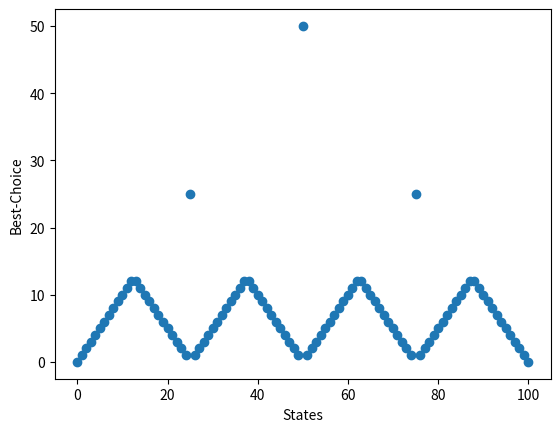

Reproduce this figure in Python.
import numpy as np
import matplotlib.pyplot as plt


ph = 0.4
sweep_history = []
state_nums = 100  # 状态数目，实际上加上零有51个状态，不要在意细节


def in_place():
    states_values = np.zeros(state_nums + 1)
    states_values[state_nums] = 1
    while True:
        diff = 0
        states_values_old = states_values.copy()
        sweep_history.append(states_values_old)
        for state in range(state_nums):
            value_cans = []
            actions_cans = min(state_nums - state, state)  # 例如20
            for action in range(actions_cans+1):  # 0-20
                value = ph * states_values[state+action] + (1-ph) * states_values[state-action]
                value_cans.append(value)
            diff += abs(states_values[state] - max(value_cans))  # 变化量
            states_values[state] = max(value_cans)
        if diff < 1e-9:
            break

    # for index, data in enumerate(sweep_history):
    #     plt.plot(data, label="Iteration{}".format(index))
    # plt.xlabel("States")
    # plt.ylabel("Value")
    # plt.legend(loc="best")
    # plt.show()
    # print(states_values)

    # 绘制0-50 共51状态的最佳决策
    policy = np.zeros((state_nums+1))  # 0-100
    for state in range(1, state_nums):  # 1-100，例如20
        value_cans = []
        actions_cans = min(state, state_nums-state)
        for action in range(1, actions_cans+1):  # 0-20
            value = ph * states_values[state + action] + (1 - ph) * states_values[state - action]
            value = round(value, 5)
            value_cans.append([value, action])
        value_cans.sort(key=lambda x: x[0], reverse=True)
        policy[state] = value_cans[0][1]  # arg：0-20
        # print("状态{}，最佳决策{}".format(state, value_cans[0][1]))
        policy[state] = value_cans[0][1]  # arg：0-20

    plt.scatter(np.arange(state_nums+1), policy)
    plt.xlabel("States")
    plt.ylabel("Best-Choice")
    plt.show()


def instant_reward():
    states_values = np.zeros(state_nums + 1)
    states_values[-1] = 100
    while True:
        diff = 0
        states_values_old = states_values.copy()
        sweep_history.append(states_values_old)
        for state in range(state_nums, 0, -1):
            value_cans = []
            actions_cans = min(state_nums - state, state)  # 例如20
            for action in range(actions_cans+1):  # 0-20
                value = ph * (action+states_values[state+action]) + (1-ph) * (-action+states_values[state-action])
                value_cans.append(value)
            diff += abs(states_values[state] - max(value_cans))  # 变化量
            states_values[state] = max(value_cans)
        if diff < 1e-1:
            break

    for index, data in enumerate(sweep_history):
        plt.plot(data, label="Iteration{}".format(index))
    plt.xlabel("States")
    plt.ylabel("Value")
    plt.legend(loc="best")
    plt.show()


if __name__ == '__main__':
    in_place()
    # instant_reward()